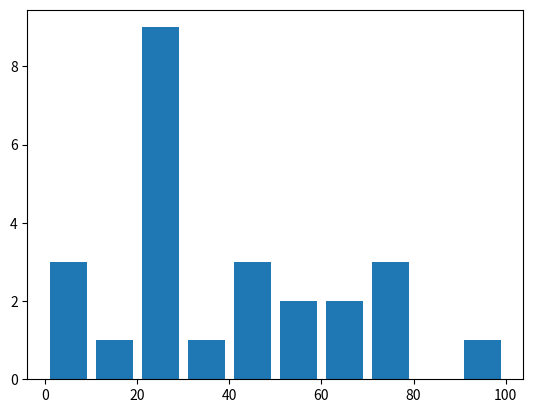

This figure's Python source:
from matplotlib import pyplot as plt

plt.figure(1)
# tick_label = ['one','two','three','four']
# plt.plot([1,2,3,4],[5,6,7,8],marker="s",markersize=20)
# plt.bar([1,2,3,4],[5,6,7,8],tick_label=tick_label)
# plt.pie([3,7,8,6],labels=['three','seven','eight','six'],explode=[1.0,0,0,0],shadow=True,radius=1.1,startangle=90)
# plt.scatter([3,2,1,6],[6,7,3,2],label="ndwfi")
# plt.bar([1,2],[4,5])
# plt.subplot(132)
# plt.hist([3,5,6,7,1],[4,8,2,9],histtype='bar')

population_age = [21,21,22,23,25,27,30,42,40,1,2,102,95,8,15,105,70,65,55,70,75,60,52,25,25,21,45]  
bins = [0,10,20,30,40,50,60,70,80,90,100]  
plt.hist(population_age, bins, histtype='bar', rwidth=0.8)

# plt.legend()
# plt.xlim(1,3)
# plt.ylim(5,7)

# Marker
# 1,2,3,4
# +,P
# o,.
# ^,v,<,>
# h,H
# |,_
# x,s
# d,D
# *
plt.show()